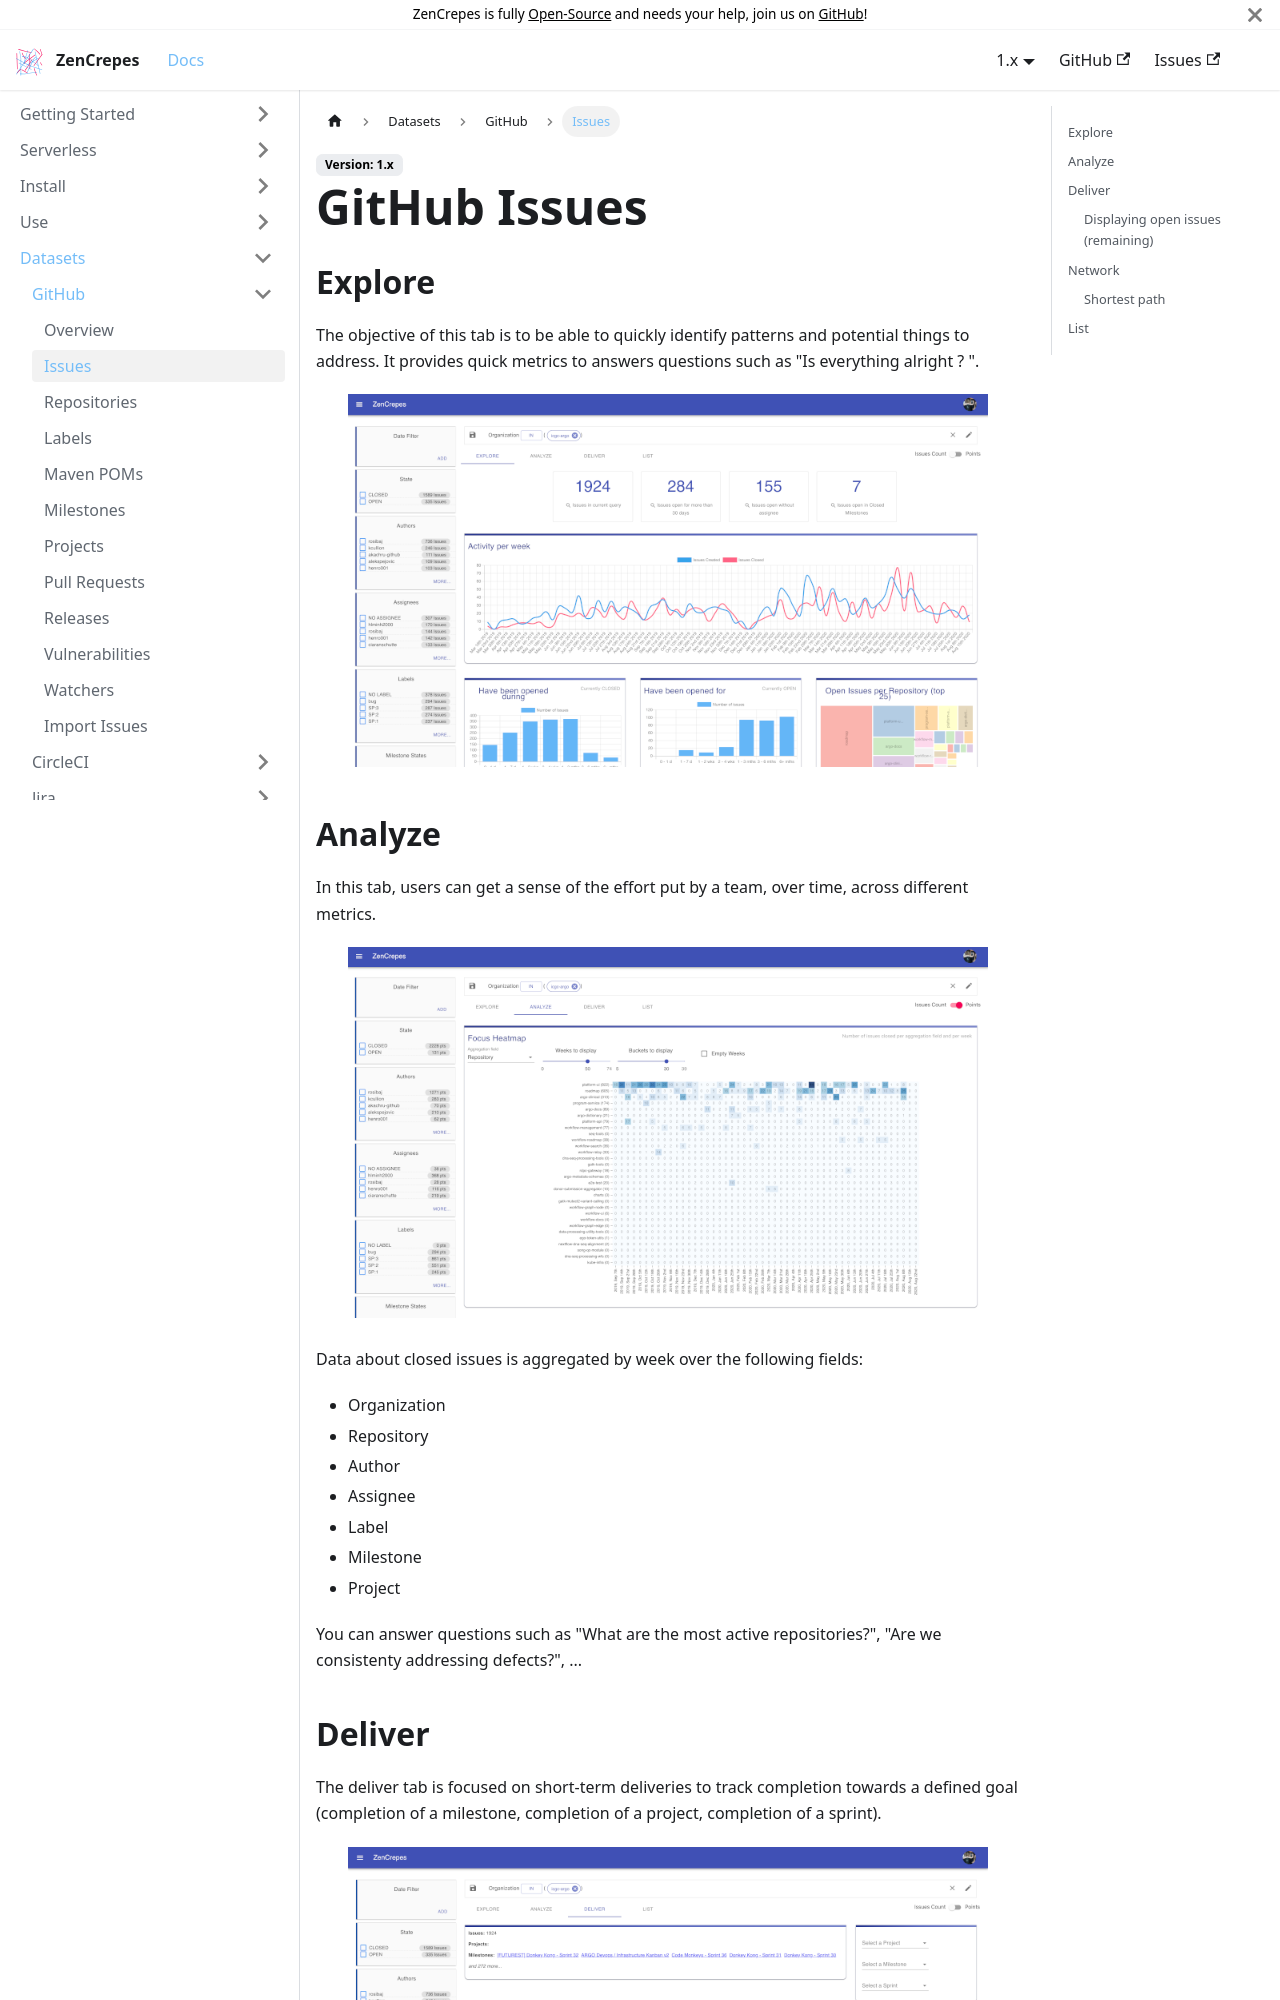

repository: zencrepes/docs · page: docs/1.x/github/issues/index.html · generator: docusaurus

---
id: issues
title: GitHub Issues
sidebar_label: Issues
---

## Explore

The objective of this tab is to be able to quickly identify patterns and potential things to address. It provides quick metrics to answers questions such as "Is everything alright ? ".

<p align="center">
  <img alt="Issues View" title="Issues view" src="/img/zencrepes-github-issues.png" width="640" />
</p>

## Analyze

In this tab, users can get a sense of the effort put by a team, over time, across different metrics.

<p align="center">
  <img alt="Issues View" title="Issues view" src="/img/zencrepes-github-issues-focus.png" width="640" />
</p>

Data about closed issues is aggregated by week over the following fields:

- Organization
- Repository
- Author
- Assignee
- Label
- Milestone
- Project

You can answer questions such as "What are the most active repositories?", "Are we consistenty addressing defects?", ...
